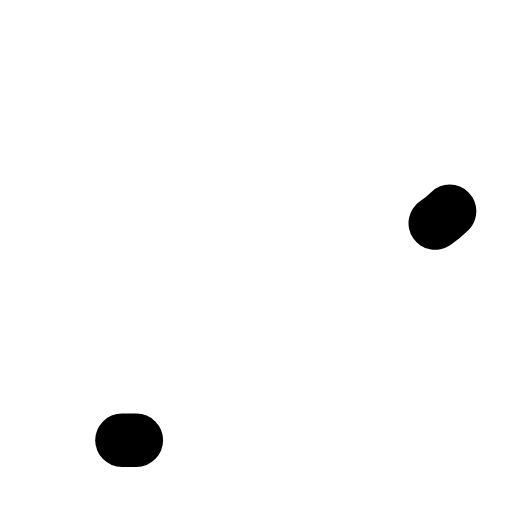
t = 0.00 s
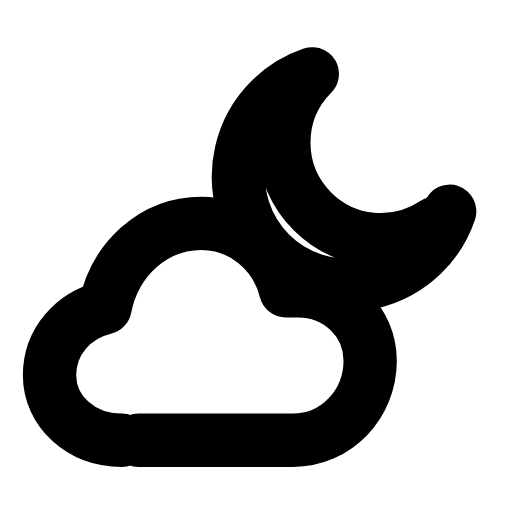
t = 0.28 s
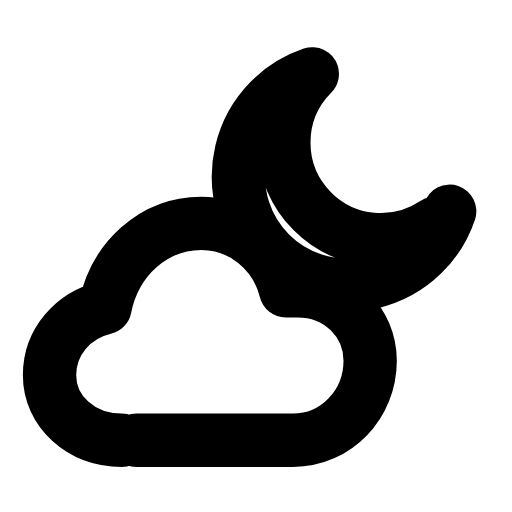
t = 0.54 s
t = 0.78 s: frame unchanged from t = 0.54 s, image omitted
t = 1.08 s: frame unchanged from t = 0.54 s, image omitted
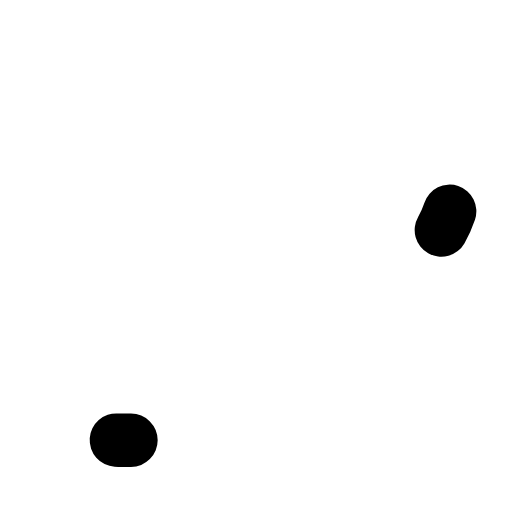
t = 1.34 s

The animated SVG that drew these frames (rendered in a browser with its animation timeline set to each time). Animation: 2 SMIL elements (animate=2); one cycle of 1.60 s, repeats indefinitely.

<svg xmlns="http://www.w3.org/2000/svg" width="24" height="24" viewBox="0 0 24 24" fill="none"><g transform="translate(-1.52 -0.72) scale(1.13)"><path stroke="currentColor" stroke-width="2.212" stroke-linecap="round" stroke-linejoin="round" fill="none" d="M20 9.4A4.5 4.5 0 1 1 14.3 3.7A3.7 3.7 0 0 0 20 9.4Z" pathLength="1" stroke-dasharray="1"><animate attributeName="stroke-dashoffset" values="1;1;0;0;0;0;1;1;1" keyTimes="0;0;0.189;0.45;0.6;0.774;0.9;0.9;1" dur="1.6s" repeatCount="indefinite" calcMode="spline" keySplines="0.16 1 0.3 1;0.16 1 0.3 1;0.16 1 0.3 1;0.16 1 0.3 1;0.16 1 0.3 1;0.16 1 0.3 1;0.16 1 0.3 1;0.16 1 0.3 1"/></path><path stroke="currentColor" stroke-width="2.212" stroke-linecap="round" stroke-linejoin="round" fill="none" d="M6.4 18.9C4.7 18.9 3.4 17.7 3.4 16.2C3.4 14.8 4.4 13.7 5.7 13.4C6.1 11.4 7.7 9.9 9.7 9.9C11.4 9.9 12.8 11.1 13.2 12.7L13.7 12.7C15.4 12.7 16.7 14 16.7 15.6C16.7 17.4 15.3 18.9 13.5 18.9L6.4 18.9Z" pathLength="1" stroke-dasharray="1"><animate attributeName="stroke-dashoffset" values="1;1;0;0;0;0;1;1;1" keyTimes="0;0.0315;0.2205;0.45;0.6;0.753;0.879;0.9;1" dur="1.6s" repeatCount="indefinite" calcMode="spline" keySplines="0.16 1 0.3 1;0.16 1 0.3 1;0.16 1 0.3 1;0.16 1 0.3 1;0.16 1 0.3 1;0.16 1 0.3 1;0.16 1 0.3 1;0.16 1 0.3 1"/></path></g></svg>
